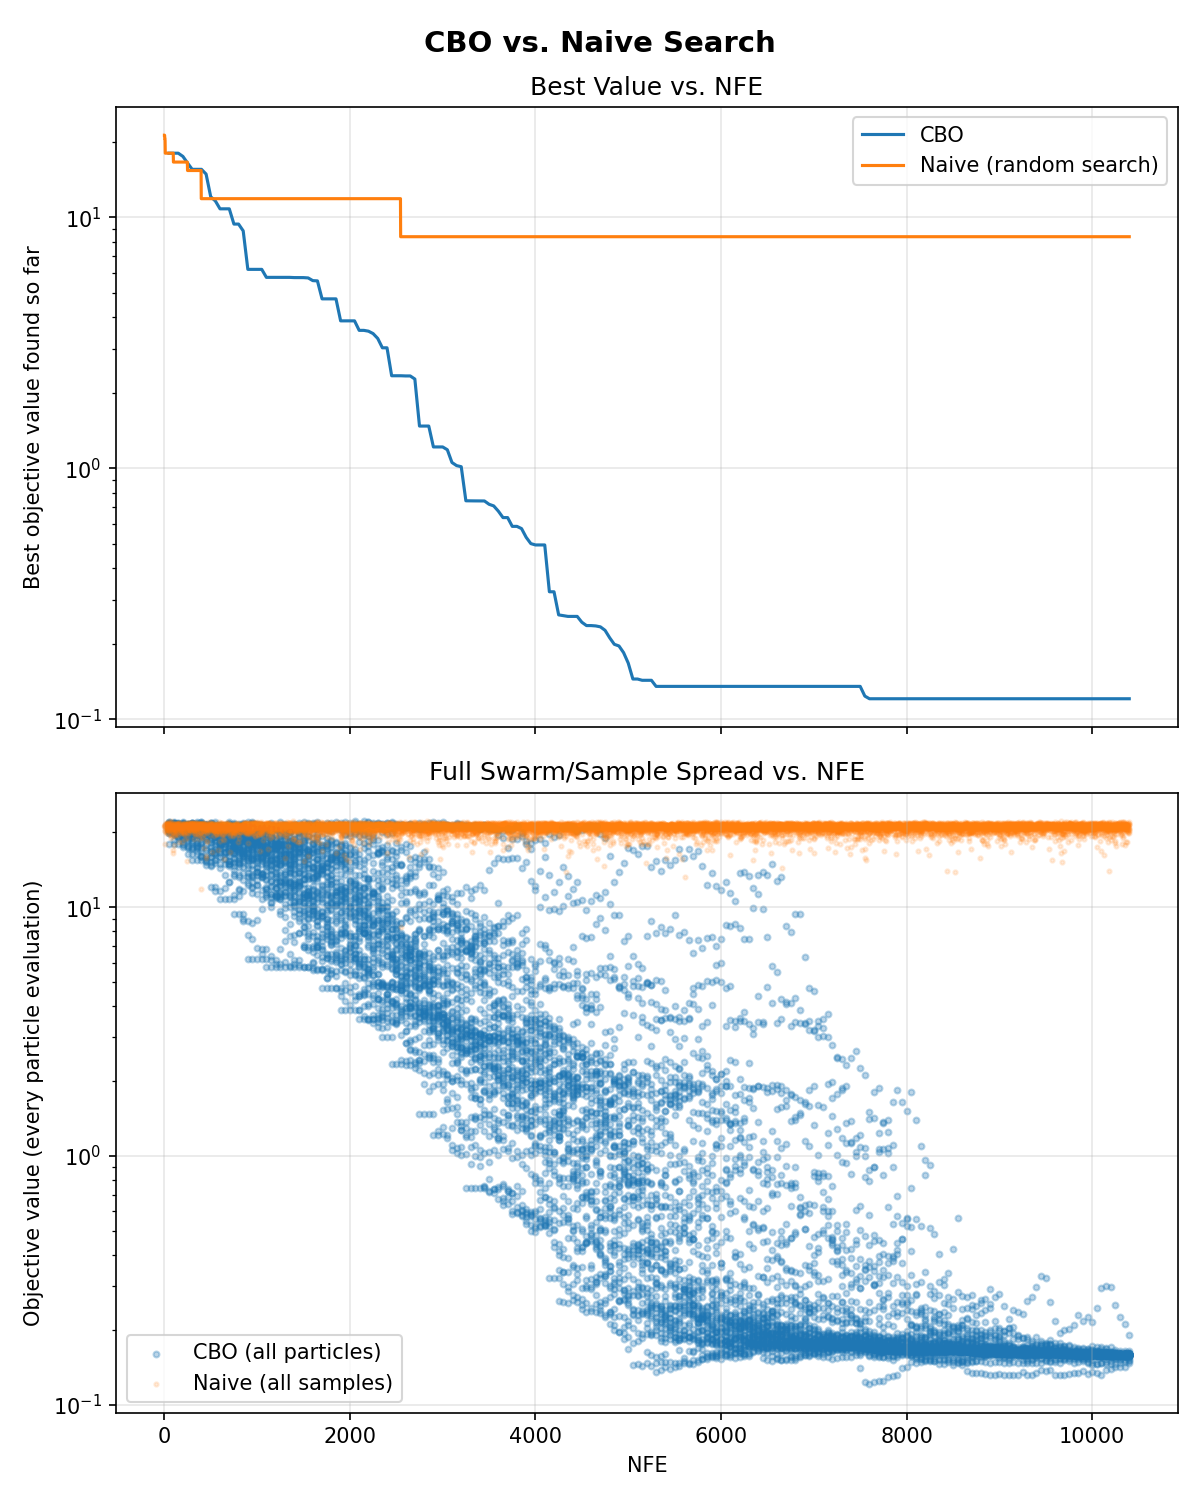

Source data for this figure (header and first rows):
Algorithm, Best Obj Value, Total NFE, Final Variance, Iterations/Samples
CBO, 0.1207, 10400, 0.000007, 208
Naive, 8.365, 10400, 851.5, 10400
